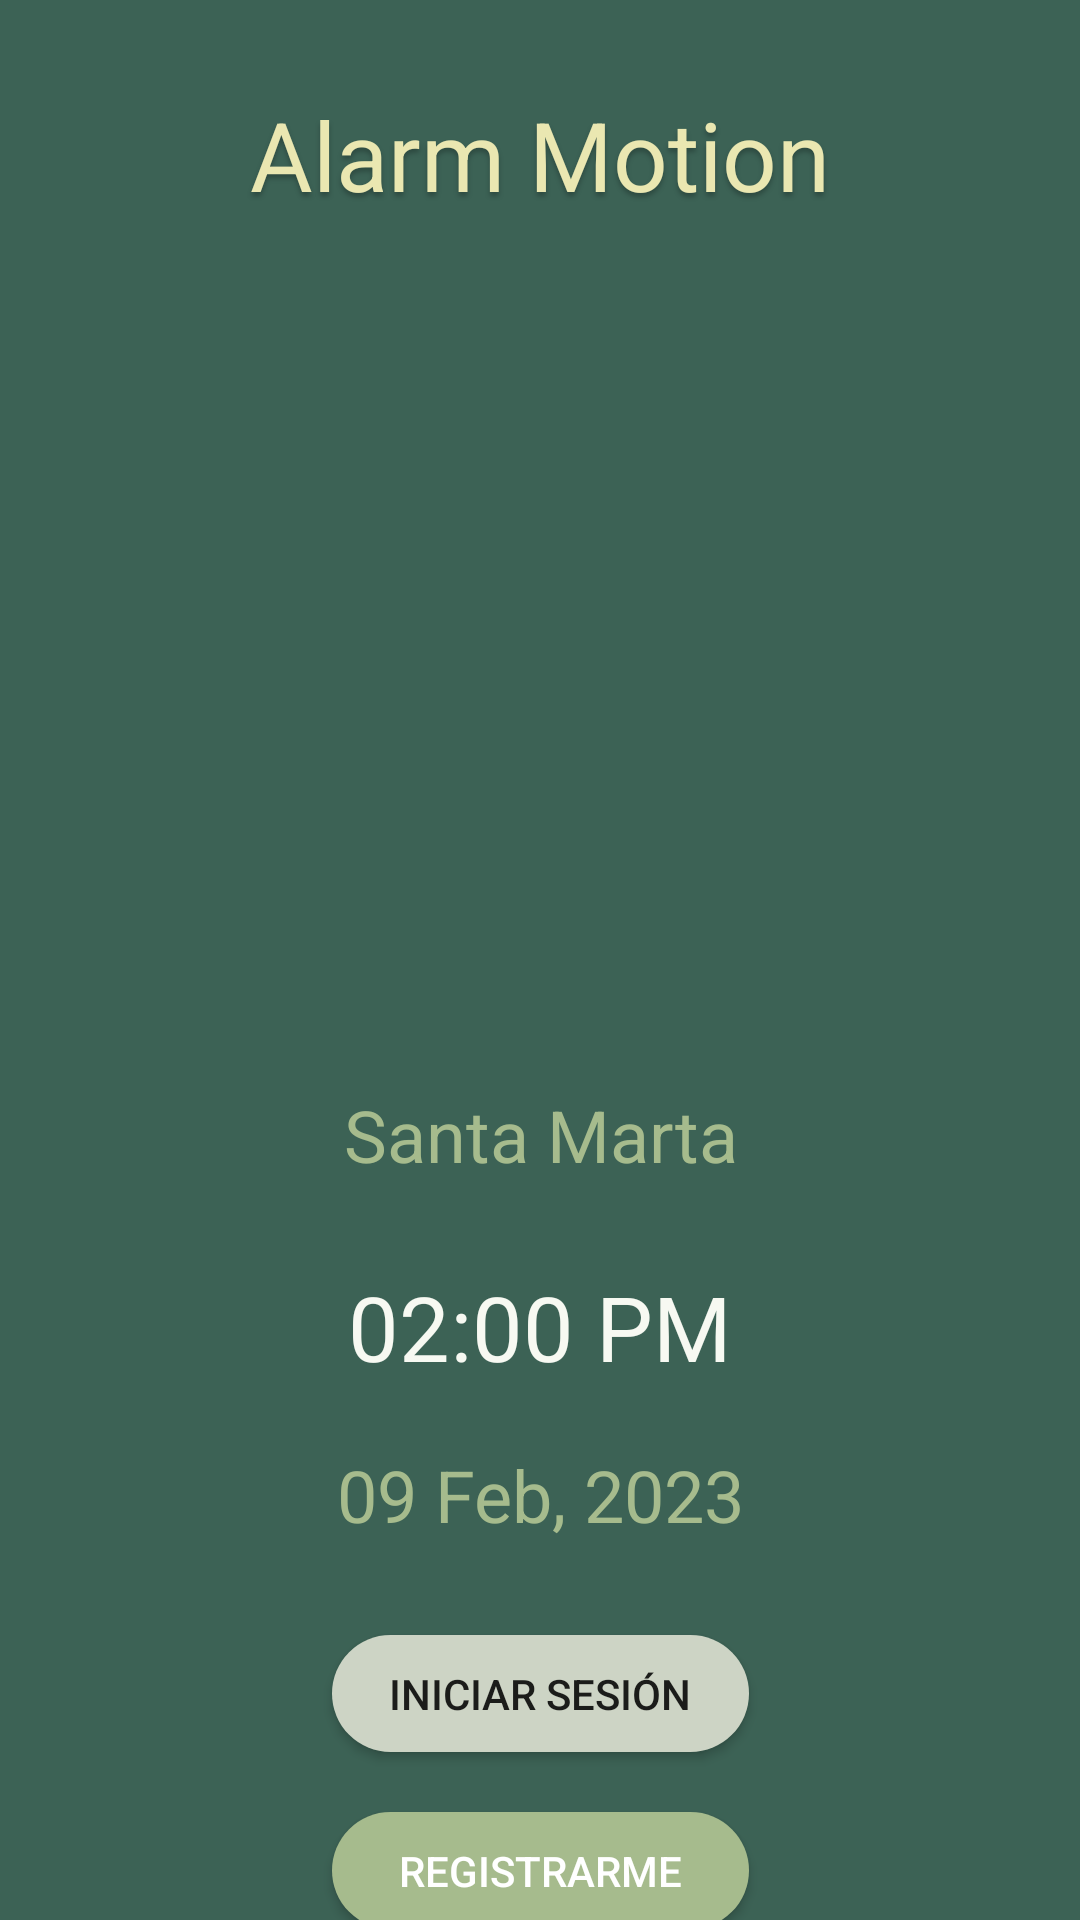

Write the Android layout XML for this screen, with the resource values it uses.
<!-- AndroidManifest.xml: application theme Theme.AlarmaMotion -->
<!-- res/layout/activity_main.xml -->
<?xml version="1.0" encoding="utf-8"?>
<androidx.constraintlayout.widget.ConstraintLayout xmlns:android="http://schemas.android.com/apk/res/android"
    xmlns:app="http://schemas.android.com/apk/res-auto"
    xmlns:tools="http://schemas.android.com/tools"
    style="@style/AlarMotionStyle"
    android:layout_width="match_parent"
    android:layout_height="match_parent"
    tools:context=".MainActivity">

    <TextView
        android:id="@+id/alarm_motio"
        android:layout_width="222dp"
        android:layout_height="50dp"
        android:layout_alignParentLeft="true"
        android:layout_alignParentTop="true"
        android:layout_marginTop="30dp"
        android:gravity="center_horizontal|top"
        android:lineSpacingExtra="-18sp"
        android:text="Alarm Motion"
        android:textAppearance="@style/alarm_motio"
        app:layout_constraintEnd_toEndOf="parent"
        app:layout_constraintStart_toStartOf="parent"
        app:layout_constraintTop_toTopOf="parent" />


    

    <TextView
        android:id="@+id/fecha"
        android:layout_width="244dp"
        android:layout_height="33dp"
        android:layout_alignParentLeft="true"
        android:layout_alignParentTop="true"
        android:layout_marginTop="25dp"
        android:gravity="center_horizontal|top"
        android:lineSpacingExtra="-4sp"
        android:text="@string/fecha"
        android:textAppearance="@style/titulo2"
        app:layout_constraintEnd_toEndOf="parent"
        app:layout_constraintStart_toStartOf="parent"
        app:layout_constraintTop_toBottomOf="@+id/hora" />

    <ImageView
        android:id="@+id/imageView"
        android:layout_width="182dp"
        android:layout_height="203dp"
        android:layout_marginTop="54dp"
        app:layout_constraintEnd_toEndOf="parent"
        app:layout_constraintStart_toStartOf="parent"
        app:layout_constraintTop_toBottomOf="@+id/alarm_motio"
        tools:srcCompat="@drawable/landingpage5" />


    <TextView
        android:id="@+id/santa_marta"
        android:layout_width="132dp"
        android:layout_height="35dp"
        android:layout_alignParentLeft="true"
        android:layout_alignParentTop="true"
        android:layout_marginTop="25dp"
        android:gravity="center_horizontal|top"
        android:lineSpacingExtra="-4sp"
        android:text="@string/ciudad"
        android:textAppearance="@style/titulo3"
        app:layout_constraintEnd_toEndOf="parent"
        app:layout_constraintStart_toStartOf="parent"
        app:layout_constraintTop_toBottomOf="@+id/imageView" />

    <TextView
        android:id="@+id/hora"
        android:layout_width="249dp"
        android:layout_height="35dp"
        android:layout_alignParentLeft="true"
        android:layout_alignParentTop="true"
        android:layout_marginTop="25dp"
        android:gravity="center_horizontal|top"
        android:lineSpacingExtra="-11sp"
        android:text="@string/hora"
        android:textAppearance="@style/titulo1"
        app:layout_constraintEnd_toEndOf="parent"
        app:layout_constraintStart_toStartOf="parent"
        app:layout_constraintTop_toBottomOf="@+id/santa_marta" />


    <Button
        android:id="@+id/btnIniciarSesion"
        style="@style/AlarMotionStyle"
        android:layout_width="139dp"
        android:layout_height="39dp"
        android:layout_marginTop="30dp"
        android:background="@drawable/btn_bg"
        android:text="@string/txtIniciarSesion"
        app:layout_constraintEnd_toEndOf="parent"
        app:layout_constraintStart_toStartOf="parent"
        app:layout_constraintTop_toBottomOf="@+id/fecha"
        android:onClick="goToLoginActivity"
    />


    <Button
        android:id="@+id/btnRegistrarme"
        style="@style/AlarMotionStyle"
        android:layout_width="139dp"
        android:layout_height="39dp"
        android:layout_marginTop="20dp"
        android:background="@drawable/btn_bg2"
        android:onClick="goToRegistroActivity"
        android:text="@string/txtRegistrarme"
        android:textColor="@color/white"
        app:layout_constraintEnd_toEndOf="parent"
        app:layout_constraintStart_toStartOf="parent"
        app:layout_constraintTop_toBottomOf="@+id/btnIniciarSesion"

        />




</androidx.constraintlayout.widget.ConstraintLayout>
<!-- resources referenced by this layout -->
<resources>
  <!-- drawable btn_bg (drawable) -->
  <?xml version="1.0" encoding="utf-8"?>
  <shape android:shape="rectangle" xmlns:android="http://schemas.android.com/apk/res/android">
  <solid android:color="#CDD4C5"></solid>
      <corners android:radius="20dp"></corners>
  
  </shape>
  <!-- drawable btn_bg2 (drawable) -->
  <?xml version="1.0" encoding="utf-8"?>
  <shape android:shape="rectangle" xmlns:android="http://schemas.android.com/apk/res/android">
      <solid android:color="#A6BB8D"></solid>
      <corners android:radius="20dp"></corners>
  
  </shape>
  <!-- drawable landingpage5: png bitmap (drawable, 23466 bytes) -->
  <string name="ciudad">Santa Marta</string>
  <string name="fecha">09 Feb, 2023</string>
  <string name="hora">02:00 PM</string>
  <string name="txtIniciarSesion">INICIAR SESIÓN</string>
  <string name="txtRegistrarme">REGISTRARME</string>
  <style name="AlarMotionStyle">
          <item name="android:background">#3C6255</item>
  
      </style>
  <style name="alarm_motio">
  
          <item name="android:textSize">
              32sp
          </item>
  
          <item name="android:textColor">
              #EAE7B1
          </item>
  
          <item name="android:shadowColor">
              #40000000
          </item>
  
          <item name="android:shadowDx">
              0
          </item>
  
          <item name="android:shadowDy">
              4
          </item>
  
          <item name="android:shadowRadius">
              4
          </item>
  
      </style>
  <style name="titulo1">
  
          <item name="android:textSize">
              30sp
          </item>
  
          <item name="android:textColor">
              #F7F9F2
          </item>
  
      </style>
  <style name="titulo2">
  
          <item name="android:textSize">
              24sp
          </item>
  
          <item name="android:textColor">
              #A6BB8D
          </item>
  
      </style>
  <style name="titulo3">
  
          <item name="android:textSize">
              24sp
          </item>
  
          <item name="android:textColor">
              #A6BB8D
          </item>
  
      </style>
  <style name="Theme.AlarmaMotion" parent="Theme.AppCompat.Light.NoActionBar">
          
          <item name="colorPrimary">@color/purple_500</item>
          <item name="colorPrimaryVariant">@color/purple_700</item>
          <item name="colorOnPrimary">@color/white</item>
          
          <item name="colorSecondary">@color/teal_200</item>
          <item name="colorSecondaryVariant">@color/teal_700</item>
          <item name="colorOnSecondary">@color/black</item>
          
          <item name="android:statusBarColor">?attr/colorPrimaryVariant</item>
          
      </style>
  <!-- not gathered from this repository: default colours our renderer supplied (Android Studio template values) -->
  <color name="purple_500">#FF6200EE</color>
  <color name="purple_700">#FF3700B3</color>
  <color name="teal_200">#FF03DAC5</color>
  <color name="teal_700">#FF018786</color>
  <color name="black">#FF000000</color>
  <color name="white">#FFFFFFFF</color>
</resources>
